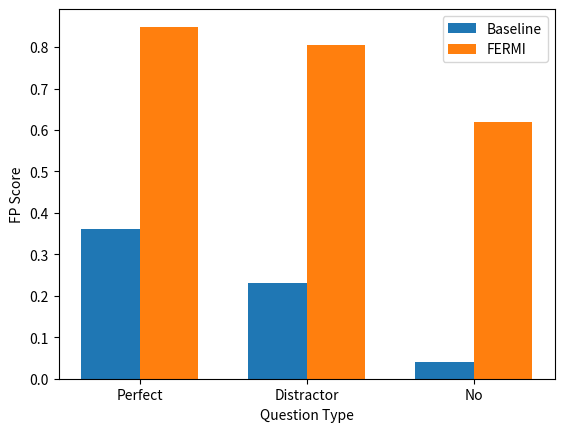

Recreate this plot in Python.
import matplotlib.pyplot as plt
import numpy as np

# Sample data
models = ['Perfect', 'Distractor', 'No']
component2_data = [0.8491837779906065, 0.8055059016188796, 0.6197599613959817]  # Random data for component 1
component1_data = [0.36, 0.23, 0.04]   # Random data for component 2

# Bar width
bar_width = 0.35

# Set up figure and axis
fig, ax = plt.subplots()

# Plot the bars
bar1 = ax.bar(np.arange(len(models)), component1_data, width=bar_width, label='Baseline')
bar2 = ax.bar(np.arange(len(models)) + bar_width, component2_data, width=bar_width, label='FERMI')

# Set labels, title, and legend
ax.set_xlabel('Question Type')
ax.set_ylabel('FP Score')
ax.set_xticks(np.arange(len(models)) + bar_width / 2)
ax.set_xticklabels(models)
ax.legend()

# Show the plot
plt.savefig("plot.png")